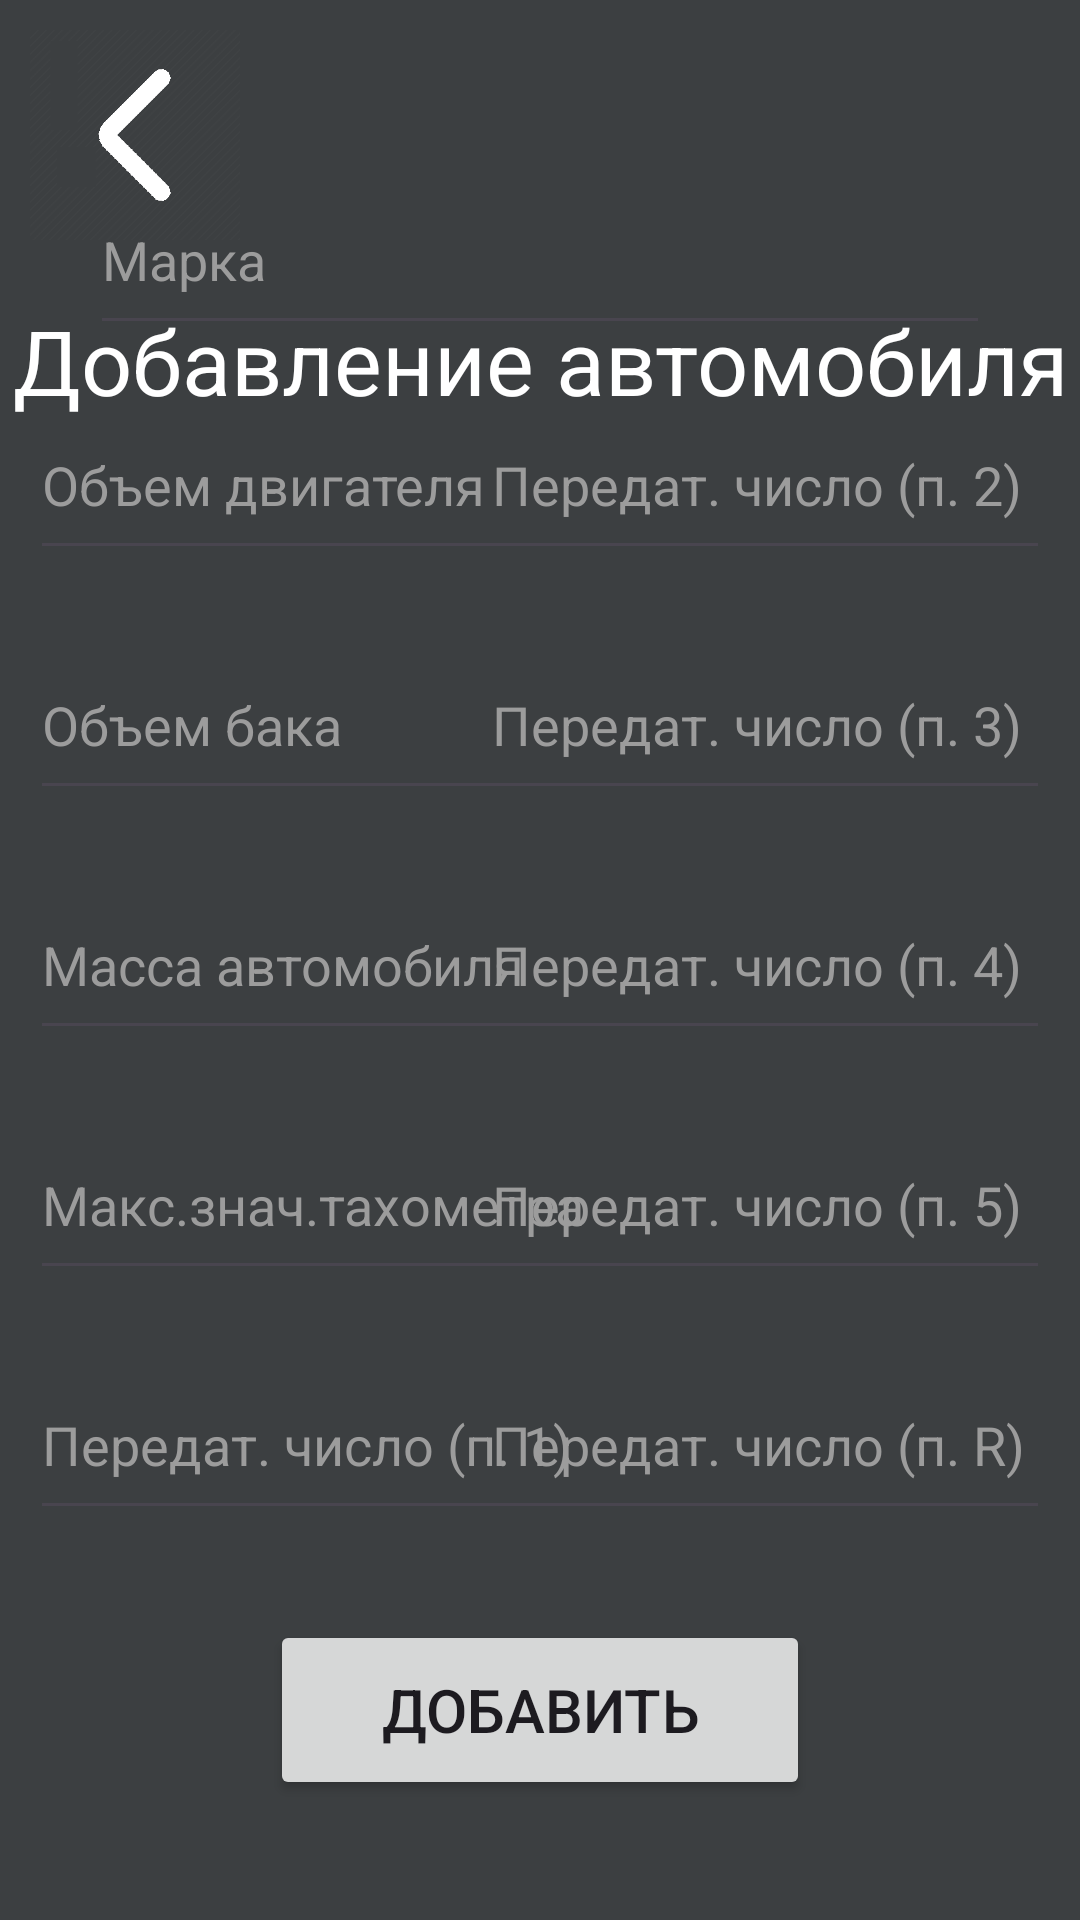

Here is an Android app screen rendered from its layout file. Give the layout XML and the strings, colors and styles it references.
<!-- AndroidManifest.xml: application theme Theme.DiagSystem -->
<!-- res/layout/activity_add_mark.xml -->
<?xml version="1.0" encoding="utf-8"?>
<androidx.constraintlayout.widget.ConstraintLayout xmlns:android="http://schemas.android.com/apk/res/android"
    xmlns:app="http://schemas.android.com/apk/res-auto"
    xmlns:tools="http://schemas.android.com/tools"
    android:layout_width="match_parent"
    android:background="@color/bg"
    android:layout_height="match_parent"
    tools:context=".AddMark">

    <ImageButton
        android:id="@+id/imageButton3"
        android:layout_width="70dp"
        android:layout_height="70dp"
        android:background="?android:attr/selectableItemBackground"
        android:layout_marginStart="10dp"
        android:layout_marginTop="10dp"
        android:scaleType="centerInside"
        app:layout_constraintStart_toStartOf="parent"
        app:layout_constraintTop_toTopOf="parent"
        app:srcCompat="@drawable/arrow" />

    <TextView
        android:id="@+id/textView4"
        android:layout_width="wrap_content"
        android:layout_height="wrap_content"
        android:layout_marginTop="100dp"
        android:gravity="center"
        android:text="Добавление автомобиля"
        android:textColor="@color/white"
        android:textSize="30dp"
        app:layout_constraintEnd_toEndOf="parent"
        app:layout_constraintStart_toStartOf="parent"
        app:layout_constraintTop_toTopOf="parent" />

    <Button
        android:id="@+id/button"
        android:layout_width="180dp"
        android:layout_height="60dp"
        android:layout_marginBottom="40dp"
        android:text="Добавить"
        android:textSize="20dp"
        app:layout_constraintBottom_toBottomOf="parent"
        app:layout_constraintEnd_toEndOf="parent"
        app:layout_constraintStart_toStartOf="parent" />

    <LinearLayout
        android:layout_width="190dp"
        android:layout_height="390dp"
        android:layout_marginStart="10dp"
        android:layout_marginBottom="30dp"
        android:orientation="vertical"
        app:layout_constraintBottom_toTopOf="@+id/button"
        app:layout_constraintStart_toStartOf="parent">

        <EditText
            android:id="@+id/engine"
            android:layout_width="match_parent"
            android:layout_height="60dp"
            android:layout_marginTop="10dp"
            android:layout_marginBottom="10dp"
            android:ems="10"
            android:inputType="text"
            android:hint="@string/engine"
            android:textColor="@color/white"
            android:textColorHint="@color/hint" />

        <EditText
            android:id="@+id/fuel"
            android:layout_width="match_parent"
            android:layout_height="60dp"
            android:layout_marginTop="10dp"
            android:layout_marginBottom="10dp"
            android:ems="10"
            android:inputType="text"
            android:hint="Объем бака"
            android:textColor="@color/white"
            android:textColorHint="@color/hint" />

        <EditText
            android:id="@+id/mass"
            android:layout_width="match_parent"
            android:layout_height="60dp"
            android:layout_marginTop="10dp"
            android:layout_marginBottom="10dp"
            android:ems="10"
            android:inputType="text"
            android:hint="@string/mass"
            android:textColor="@color/white"
            android:textColorHint="@color/hint" />

        <EditText
            android:id="@+id/taho"
            android:layout_width="match_parent"
            android:layout_height="60dp"
            android:layout_marginTop="10dp"
            android:layout_marginBottom="10dp"
            android:ems="10"
            android:inputType="text"
            android:hint="Макс.знач.тахометра"
            android:textColor="@color/white"
            android:textColorHint="@color/hint" />

        <EditText
            android:id="@+id/per1"
            android:layout_width="match_parent"
            android:layout_height="60dp"
            android:layout_marginTop="10dp"
            android:layout_marginBottom="10dp"
            android:ems="10"
            android:inputType="text"
            android:hint="Передат. число (п. 1)"
            android:textColor="@color/white"
            android:textColorHint="@color/hint" />
    </LinearLayout>

    <LinearLayout
        android:layout_width="190dp"
        android:layout_height="390dp"
        android:layout_marginEnd="10dp"
        android:layout_marginBottom="30dp"
        android:orientation="vertical"
        app:layout_constraintBottom_toTopOf="@+id/button"
        app:layout_constraintEnd_toEndOf="parent">

        <EditText
            android:id="@+id/per2"
            android:layout_width="match_parent"
            android:layout_height="60dp"
            android:layout_marginTop="10dp"
            android:layout_marginBottom="10dp"
            android:ems="10"
            android:inputType="text"
            android:hint="Передат. число (п. 2)"
            android:textColor="@color/white"
            android:textColorHint="@color/hint" />

        <EditText
            android:id="@+id/per3"
            android:layout_width="match_parent"
            android:layout_height="60dp"
            android:layout_marginTop="10dp"
            android:layout_marginBottom="10dp"
            android:ems="10"
            android:inputType="text"
            android:hint="Передат. число (п. 3)"
            android:textColor="@color/white"
            android:textColorHint="@color/hint" />

        <EditText
            android:id="@+id/per4"
            android:layout_width="match_parent"
            android:layout_height="60dp"
            android:layout_marginTop="10dp"
            android:layout_marginBottom="10dp"
            android:ems="10"
            android:inputType="text"
            android:hint="Передат. число (п. 4)"
            android:textColor="@color/white"
            android:textColorHint="@color/hint" />

        <EditText
            android:id="@+id/per5"
            android:layout_width="match_parent"
            android:layout_height="60dp"
            android:layout_marginTop="10dp"
            android:layout_marginBottom="10dp"
            android:ems="10"
            android:inputType="text"
            android:hint="Передат. число (п. 5)"
            android:textColor="@color/white"
            android:textColorHint="@color/hint" />

        <EditText
            android:id="@+id/per6"
            android:layout_width="match_parent"
            android:layout_height="60dp"
            android:layout_marginTop="10dp"
            android:layout_marginBottom="10dp"
            android:ems="10"
            android:inputType="text"
            android:hint="Передат. число (п. R)"
            android:textColor="@color/white"
            android:textColorHint="@color/hint" />
    </LinearLayout>

    <EditText
        android:id="@+id/mark"
        android:layout_width="300dp"
        android:layout_height="60dp"
        android:layout_marginBottom="425dp"
        android:ems="10"
        android:inputType="text"
        android:hint="@string/mark"
        android:textColor="@color/white"
        android:textColorHint="@color/hint"
        app:layout_constraintBottom_toTopOf="@+id/button"
        app:layout_constraintEnd_toEndOf="parent"
        app:layout_constraintStart_toStartOf="parent" />

</androidx.constraintlayout.widget.ConstraintLayout>
<!-- resources referenced by this layout -->
<resources>
  <color name="bg">#3C3F41</color>
  <color name="hint">#9c9c9c</color>
  <color name="white">#FFFFFFFF</color>
  <!-- drawable arrow: png bitmap (drawable, 12620 bytes) -->
  <string name="engine">Объем двигателя</string>
  <string name="mark">Марка</string>
  <string name="mass">Масса автомобиля</string>
  <style name="Theme.DiagSystem" parent="Base.Theme.DiagSystem" />
  <style name="Base.Theme.DiagSystem" parent="Theme.Material3.DayNight.NoActionBar">
          
          
      </style>
</resources>
